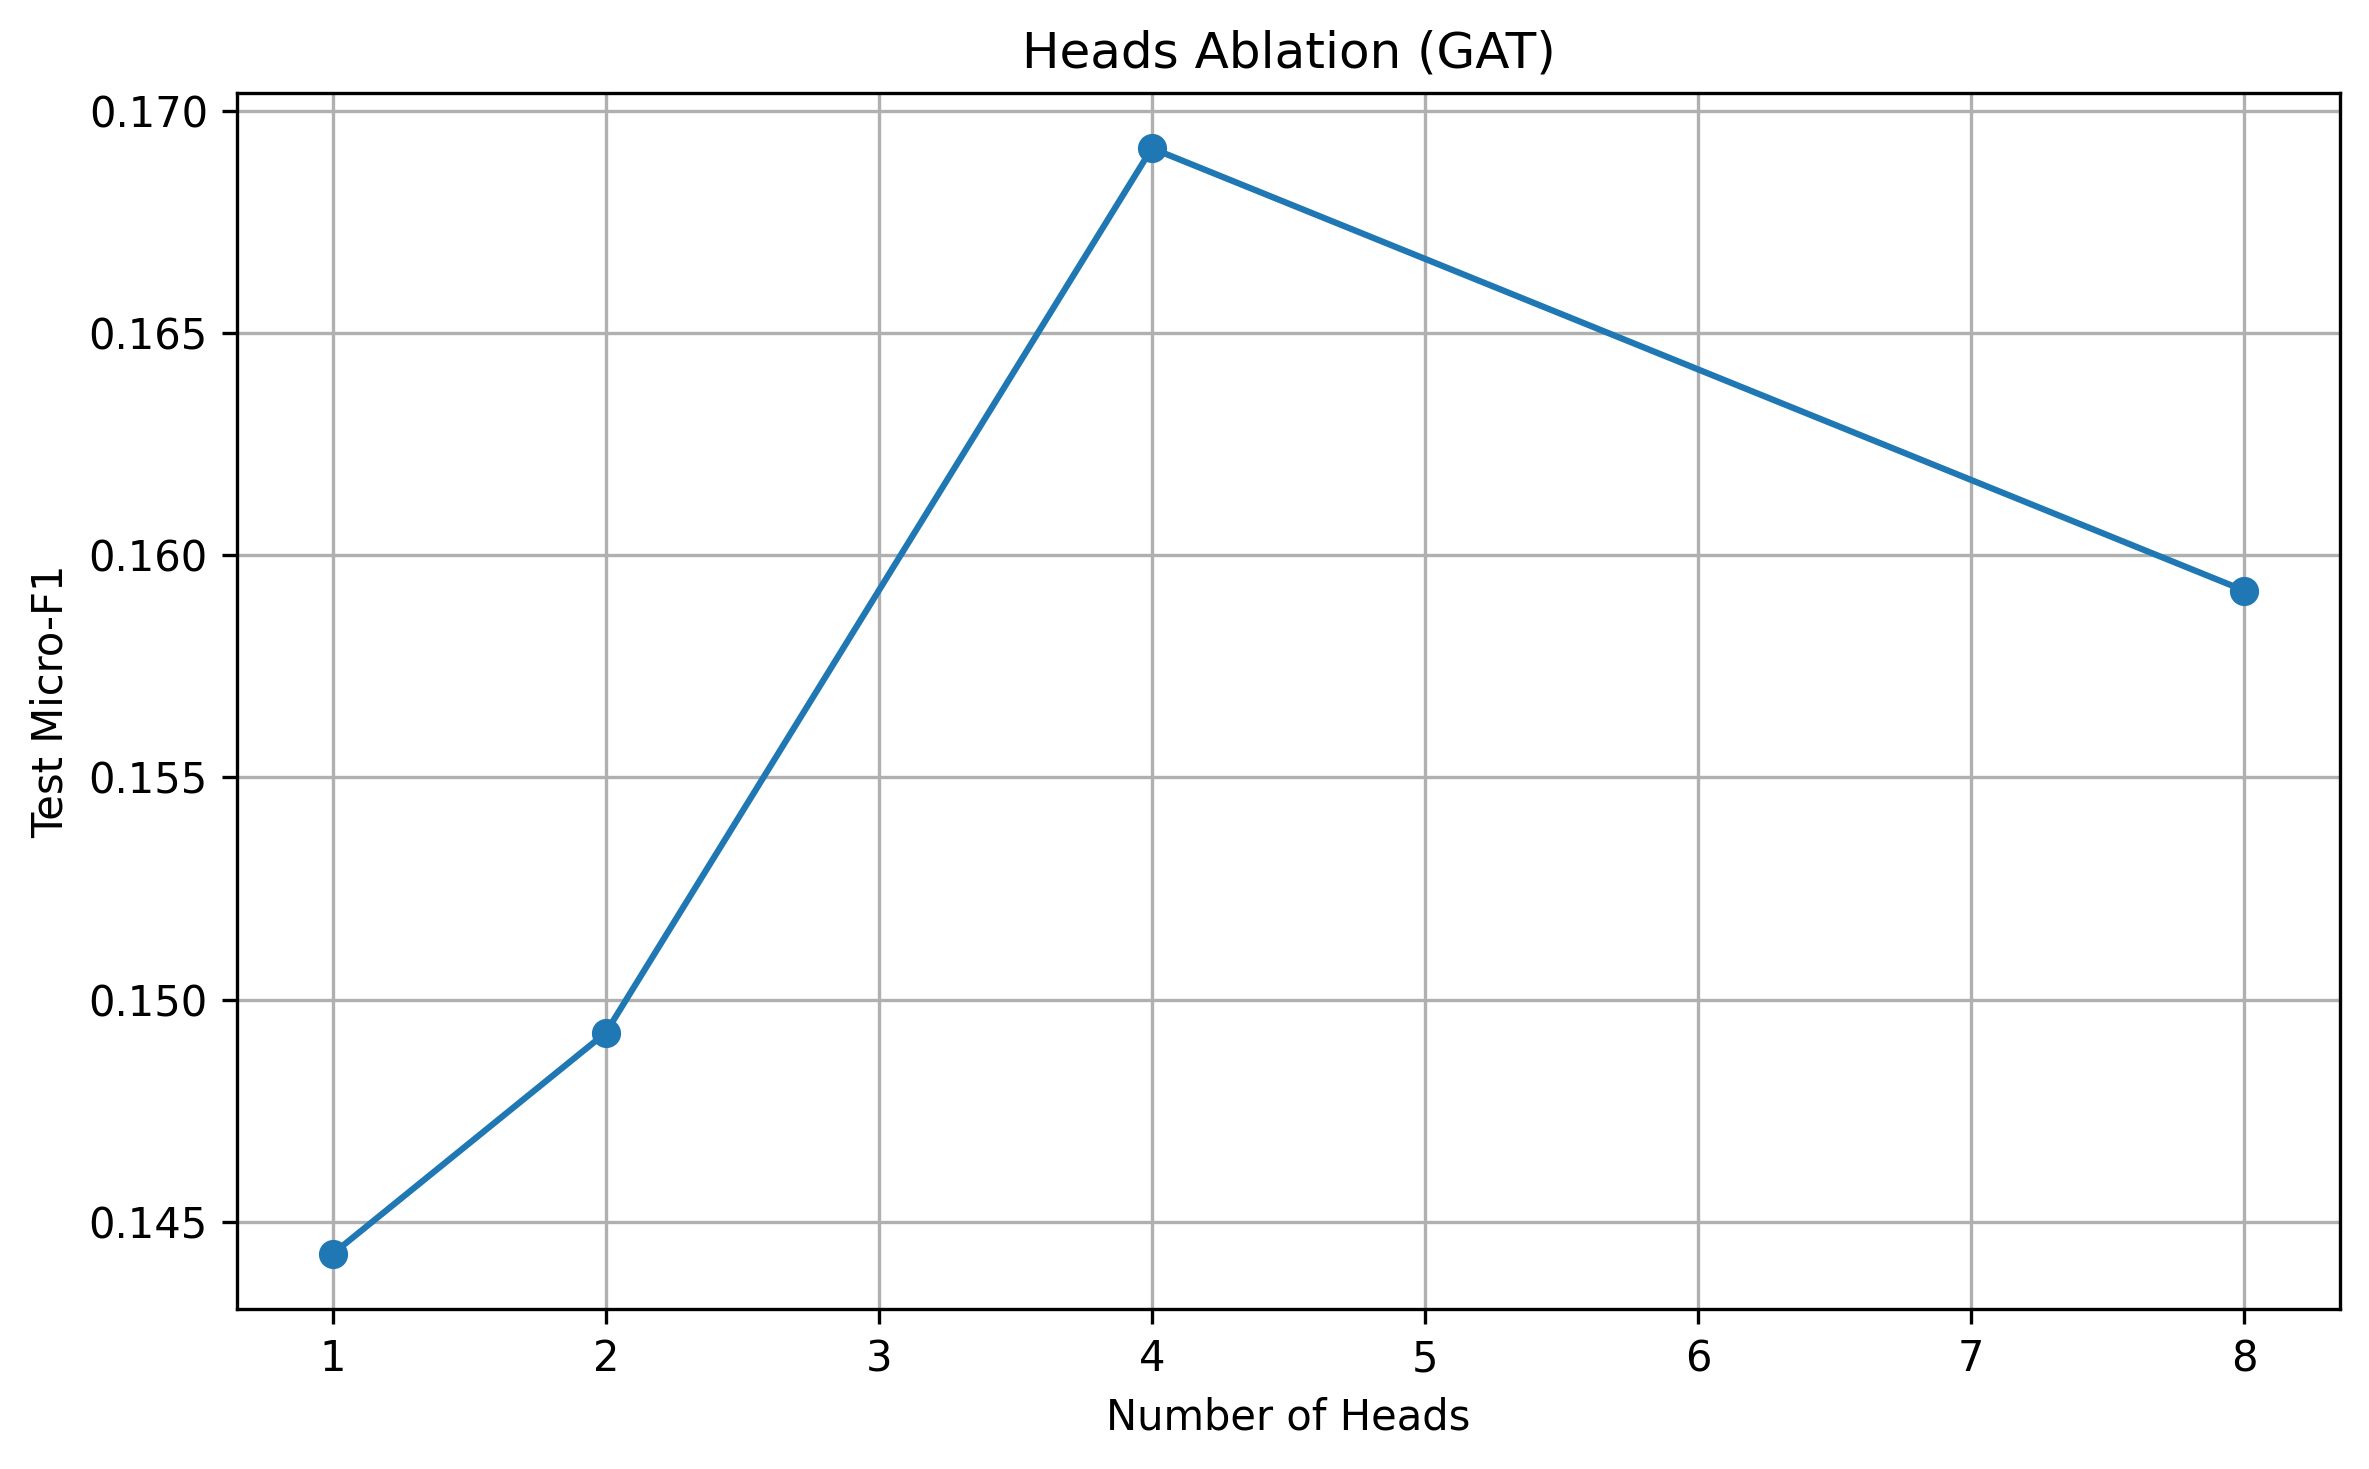

The data file committed next to this chart (first rows):
, micro_f1, macro_f1, accuracy
1, 0.1443, 0.01692, 0.1443
2, 0.1493, 0.01922, 0.1493
4, 0.1692, 0.03233, 0.1692
8, 0.1592, 0.02481, 0.1592
